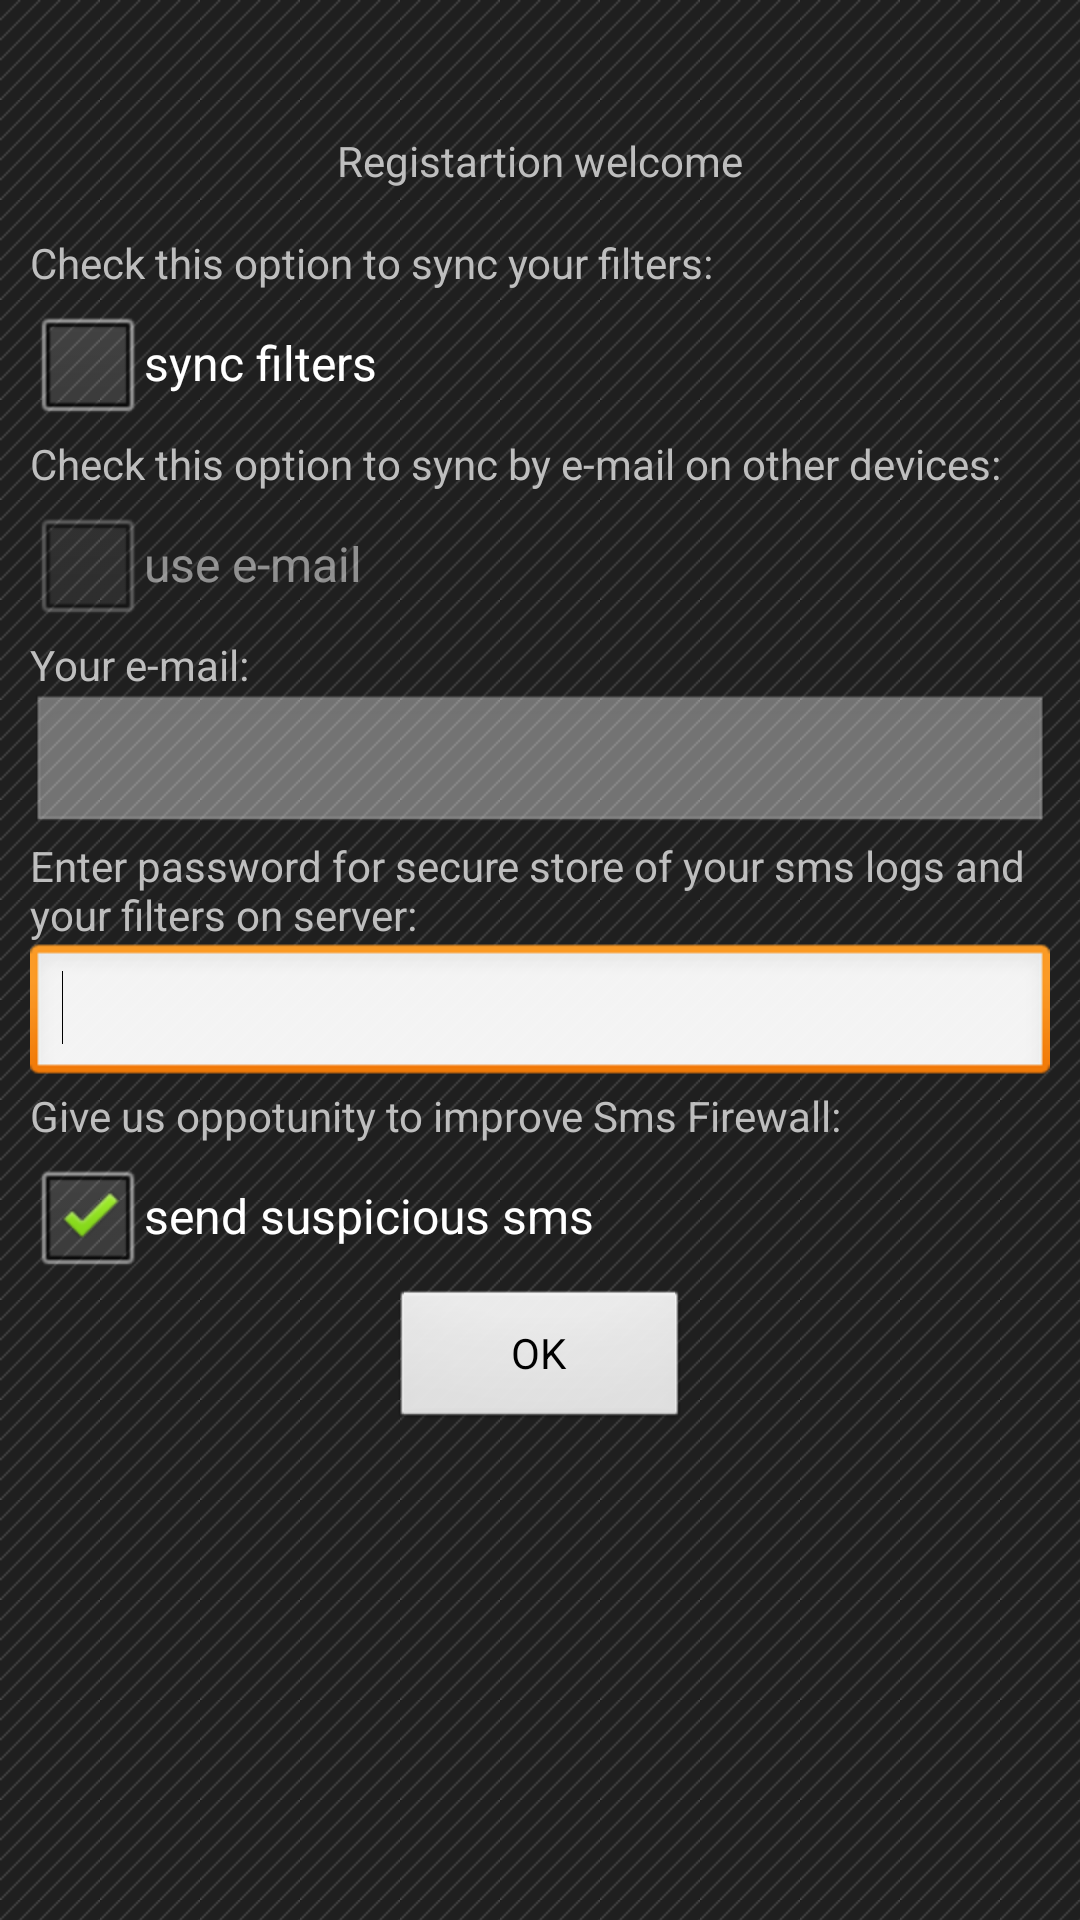

This screen was rendered from an Android layout file. Write that file and the resources it references.
<!-- AndroidManifest.xml: application theme AppTheme -->
<!-- res/layout/registration_popup.xml -->
<?xml version="1.0" encoding="utf-8"?>
<ScrollView xmlns:android="http://schemas.android.com/apk/res/android"
    android:layout_width="fill_parent"
    android:layout_height="wrap_content">

    <LinearLayout       
        android:layout_width="match_parent"
        android:layout_height="wrap_content"
        android:gravity="center_horizontal"
        android:minWidth="300dp"
        android:orientation="vertical"
        android:padding="10dp" >

        <TextView
            android:id="@+id/registration_title"
            android:layout_width="match_parent"
            android:layout_height="wrap_content"
            android:gravity="center_horizontal"
            android:paddingBottom="15dp" />

        <LinearLayout
            android:layout_width="match_parent"
            android:layout_height="wrap_content"
            android:orientation="vertical" >

            <TextView
                android:id="@+id/registration_text"
                android:layout_width="match_parent"
                android:layout_height="wrap_content"
                android:gravity="center_horizontal"
                android:paddingBottom="15dp"
                android:text="@string/registration_welcome" />

            <TextView
                android:layout_width="wrap_content"
                android:layout_height="wrap_content"
                android:text="@string/sync_filters_text" />

            <CheckBox
                android:id="@+id/syncFilters"                
                android:layout_width="match_parent"
                android:layout_height="wrap_content"
                android:text="@string/sync_filters" />

            <TextView
                android:layout_width="wrap_content"
                android:layout_height="wrap_content"
                android:text="@string/use_email_text" />

            <CheckBox
                android:id="@+id/useEmail"
                android:layout_width="wrap_content"
                android:layout_height="wrap_content"
                android:checked="false"
                android:enabled="false"
                android:text="@string/use_email" />

            <TextView
                android:layout_width="wrap_content"
                android:layout_height="wrap_content"
                android:text="@string/your_email" />

            <EditText
                android:id="@+id/userEmail"
                android:layout_width="match_parent"
                android:layout_height="wrap_content"
                android:ems="10"
                android:enabled="false"
                android:inputType="textEmailAddress" />

            <TextView
                android:layout_width="wrap_content"
                android:layout_height="wrap_content"
                android:text="@string/enter_password_text" />

            <EditText
                android:id="@+id/logsPassword"
                android:layout_width="match_parent"
                android:layout_height="wrap_content"
                android:ems="10"
                android:inputType="textPassword" >

                <requestFocus />
            </EditText>

            <TextView
                android:layout_width="wrap_content"
                android:layout_height="wrap_content"
                android:text="@string/send_suspicious_text" />

            <CheckBox
                android:id="@+id/sendSuspicious"
                android:layout_width="match_parent"
                android:layout_height="wrap_content"
                android:checked="true"
                android:text="@string/send_suspicious" />
        </LinearLayout>

        <Button
            android:id="@+id/saveReg"
            android:layout_width="100dp"
            android:layout_height="wrap_content"
            android:text="@string/ok" />
    </LinearLayout>

</ScrollView>
<!-- resources referenced by this layout -->
<resources>
  <string name="enter_password_text">Enter password for secure store of your sms logs and your filters on server:</string>
  <string name="ok">OK</string>
  <string name="registration_welcome">Registartion welcome</string>
  <string name="send_suspicious">send suspicious sms</string>
  <string name="send_suspicious_text">Give us oppotunity to improve Sms Firewall:</string>
  <string name="sync_filters">sync filters</string>
  <string name="sync_filters_text">Check this option to sync your filters:</string>
  <string name="use_email">use e-mail</string>
  <string name="use_email_text">Check this option to sync by e-mail on other devices:</string>
  <string name="your_email">Your e-mail:</string>
  <style name="AppTheme" parent="android:Theme">
          <item name="android:windowBackground">@drawable/activity_background</item>
          <item name="android:windowNoTitle">true</item>
      </style>
  <!-- drawable activity_background (drawable-hdpi) -->
  <?xml version="1.0" encoding="utf-8"?>
  <bitmap xmlns:android="http://schemas.android.com/apk/res/android"
      android:src="@drawable/activity_background_img"
      android:tileMode="repeat" />
  <!-- drawable activity_background_img: png bitmap (drawable-hdpi, 62975 bytes) -->
</resources>
